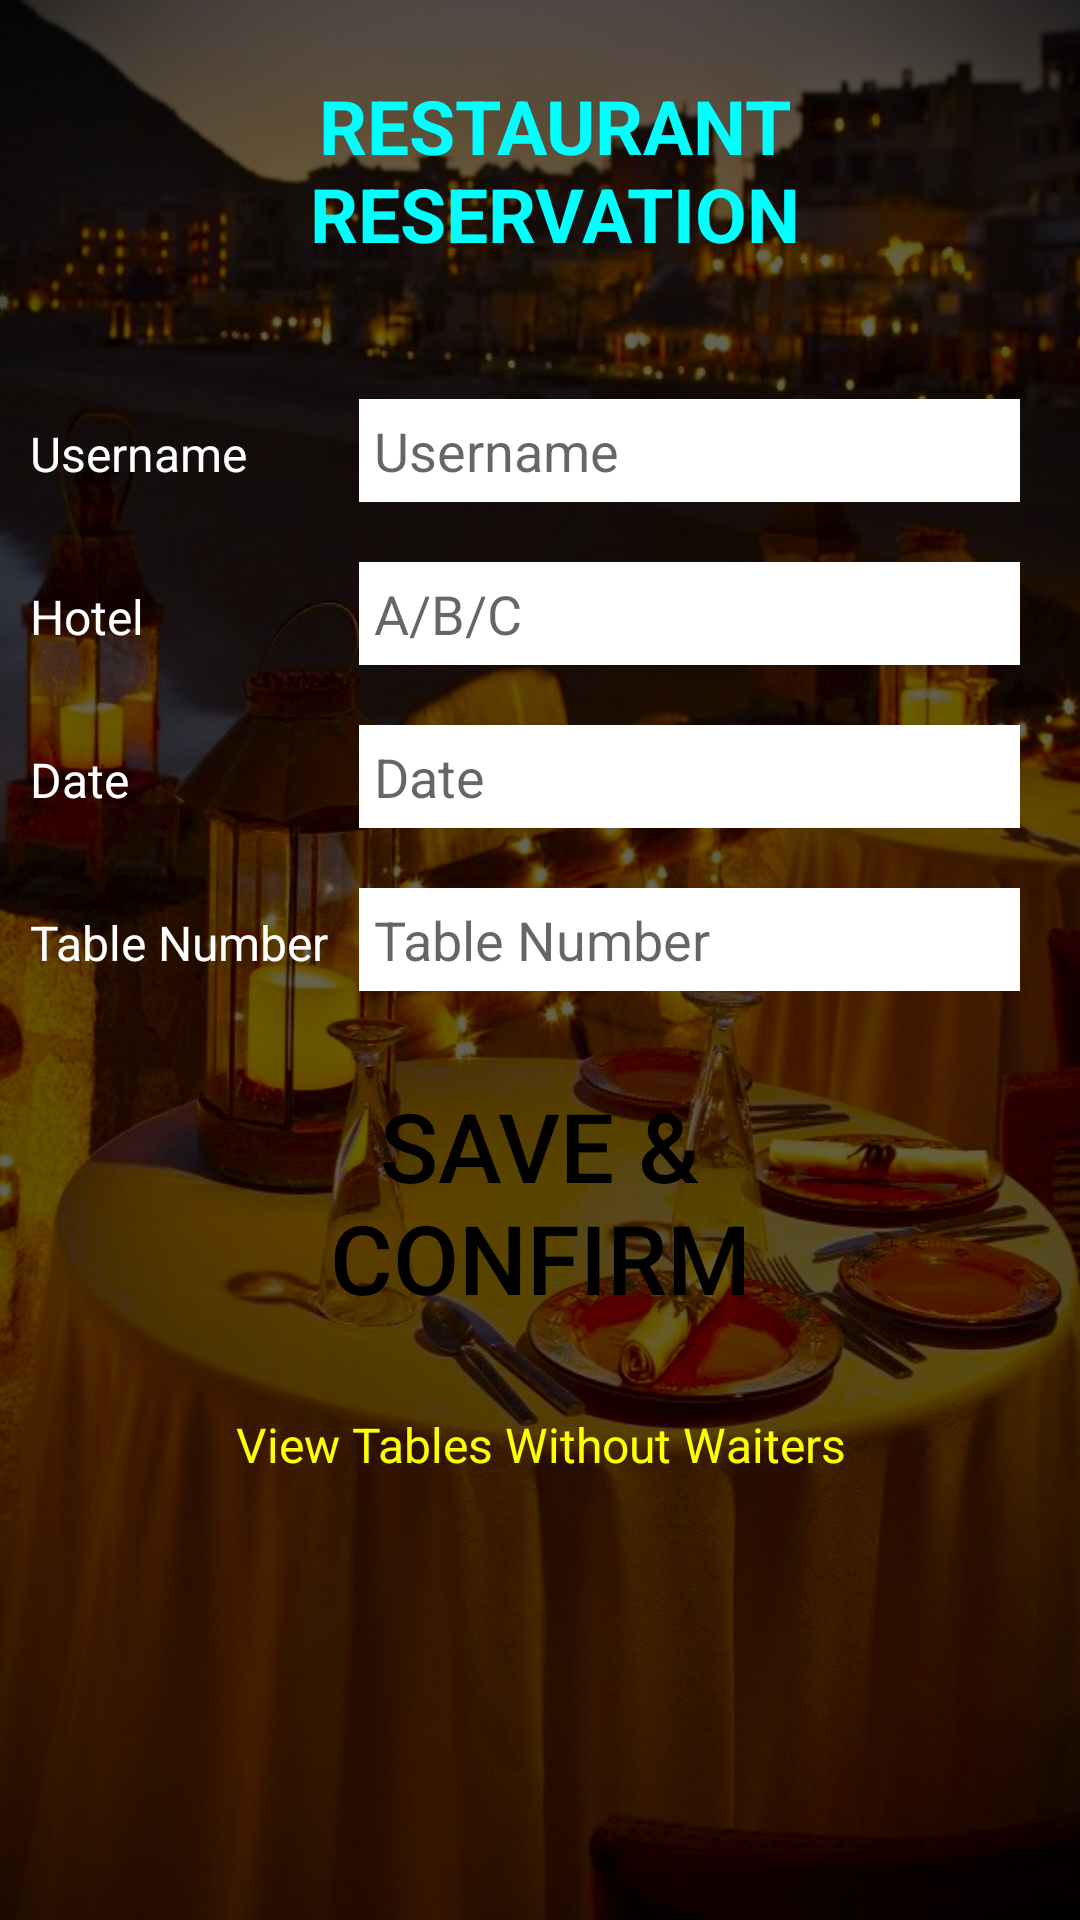

Layout XML and referenced resources for this Android screen:
<!-- AndroidManifest.xml: application theme Theme.PartAProject -->
<!-- res/layout/activity_waiter2.xml -->
<?xml version="1.0" encoding="utf-8"?>
<TableLayout xmlns:android="http://schemas.android.com/apk/res/android"
    android:layout_width="match_parent"
    android:layout_height="match_parent"
    xmlns:tools="http://schemas.android.com/tools"
    android:background="@drawable/img"
    android:orientation="vertical"
    android:stretchColumns="1">

    <TableRow android:padding="5dip">

        <TextView
            android:layout_height="wrap_content"
            android:layout_marginTop="20dp"
            android:layout_marginBottom="20dp"
            android:layout_marginRight="20dp"
            android:layout_marginLeft="20dp"
            android:layout_span="2"
            android:gravity="center_horizontal"
            android:text="RESTAURANT RESERVATION"
            android:textColor="#0ff"
            android:textSize="25sp"
            android:textStyle="bold" />
    </TableRow>

    <TableRow>

        <TextView
            android:layout_height="wrap_content"
            android:layout_column="0"
            android:layout_marginLeft="10dp"
            android:layout_marginTop="20dp"
            android:text="Username"
            android:textColor="#fff"
            android:textSize="16sp" />

        <EditText
            android:id="@+id/username"
            android:layout_height="wrap_content"
            android:layout_column="1"
            android:layout_marginLeft="10dp"
            android:layout_marginRight="20dp"
            android:layout_marginTop="20dp"
            android:background="#fff"
            android:hint="Username"
            android:padding="5dp"
            android:textColor="#000" />
    </TableRow>
    <TableRow>
        <TextView
            android:layout_height="wrap_content"
            android:layout_column="0"
            android:layout_marginLeft="10dp"
            android:layout_marginTop="20dp"
            android:text="Hotel"
            android:textColor="#fff"
            android:textSize="16sp" />
        <EditText
            android:id="@+id/hotel"
            android:layout_height="wrap_content"
            android:layout_column="1"
            android:layout_marginLeft="10dp"
            android:layout_marginRight="20dp"
            android:layout_marginTop="20dp"
            android:background="#fff"
            android:hint="A/B/C"
            android:padding="5dp"
            android:textColor="#000" />
    </TableRow>
    <TableRow>

        <TextView
            android:layout_height="wrap_content"
            android:layout_column="0"
            android:layout_marginLeft="10dp"
            android:layout_marginTop="20dp"
            android:text="Date"
            android:textColor="#fff"
            android:textSize="16sp" />
        <EditText
            android:id="@+id/date_text"
            android:layout_height="wrap_content"
            android:layout_column="1"
            android:layout_marginLeft="10dp"
            android:layout_marginRight="20dp"
            android:layout_marginTop="20dp"
            android:background="#fff"
            android:hint="Date"
            android:padding="5dp"
            android:textColor="#000" />
    </TableRow>

    <TableRow>

        <TextView
            android:layout_height="wrap_content"
            android:layout_column="0"
            android:layout_marginLeft="10dp"
            android:layout_marginTop="20dp"
            android:text="Table Number"
            android:textColor="#fff"
            android:textSize="16sp" />
        <EditText
            android:id="@+id/table"
            android:layout_height="wrap_content"
            android:layout_column="1"
            android:layout_marginLeft="10dp"
            android:layout_marginRight="20dp"
            android:layout_marginTop="20dp"
            android:background="#fff"
            android:hint="Table Number"
            android:padding="5dp"
            android:textColor="#000" />
    </TableRow>

    <ProgressBar
        android:id="@+id/progressBar"
        style="?android:attr/progressBarStyleLarge"
        android:layout_width="wrap_content"
        android:layout_height="wrap_content"
        android:layout_centerInParent="true"
        android:visibility="gone"
        tools:ignore="MissingConstraints" />

    <TableRow>
        <androidx.appcompat.widget.AppCompatButton
            android:id="@+id/Sign_Up"
            android:layout_height="wrap_content"
            android:layout_span="2"
            android:layout_marginTop="30dp"
            android:layout_marginRight="60dp"
            android:layout_marginLeft="60dp"
            android:layout_marginBottom="20dp"
            android:gravity="center_horizontal"
            android:text="SAVE &amp; CONFIRM"
            android:textColor="#000"
            android:background="@drawable/button_events"
            android:textSize="32sp" />
    </TableRow>


    <TableRow>
        <TextView
            android:id="@+id/all"
            android:layout_height="wrap_content"
            android:layout_span="2"
            android:layout_marginTop="10dp"
            android:gravity="center_horizontal"
            android:text="View Tables Without Waiters"
            android:textColor="#ff0"
            android:textSize="16sp" />

    </TableRow>
</TableLayout>
<!-- resources referenced by this layout -->
<resources>
  <!-- drawable img: png bitmap (drawable, 898863 bytes) -->
  <style name="Theme.PartAProject" parent="Theme.MaterialComponents.DayNight.NoActionBar" tools:targetApi="lollipop">
          
          <item name="colorPrimary">@color/colorPrimary</item>
          <item name="colorPrimaryDark">@color/colorPrimaryDark</item>
          <item name="colorAccent">@color/colorAccent</item>
  
          <item name="windowActionBar">false</item>
          <item name="windowNoTitle">true</item>
  
          <item name="android:windowContentTransitions">true</item>
          <item name="android:windowTranslucentStatus">true</item>
          <item name="android:windowTranslucentNavigation">true</item>
  
          
          <item name="colorPrimaryVariant">@color/purple_700</item>
          <item name="colorOnPrimary">@color/white</item>
          
          <item name="colorSecondary">@color/teal_200</item>
          <item name="colorSecondaryVariant">@color/teal_700</item>
          <item name="colorOnSecondary">@color/black</item>
          
          <item name="android:statusBarColor" tools:targetApi="l">?attr/colorPrimaryVariant</item>
          
  
      </style>
  <color name="colorPrimary">#000000</color>
  <color name="colorPrimaryDark">#000000</color>
  <color name="colorAccent">#ECC131</color>
  <color name="purple_700">#088</color>
  <color name="white">#FFFFFFFF</color>
  <color name="teal_200">#FF03DAC5</color>
  <color name="teal_700">#FF018786</color>
  <color name="black">#FF000000</color>
</resources>
